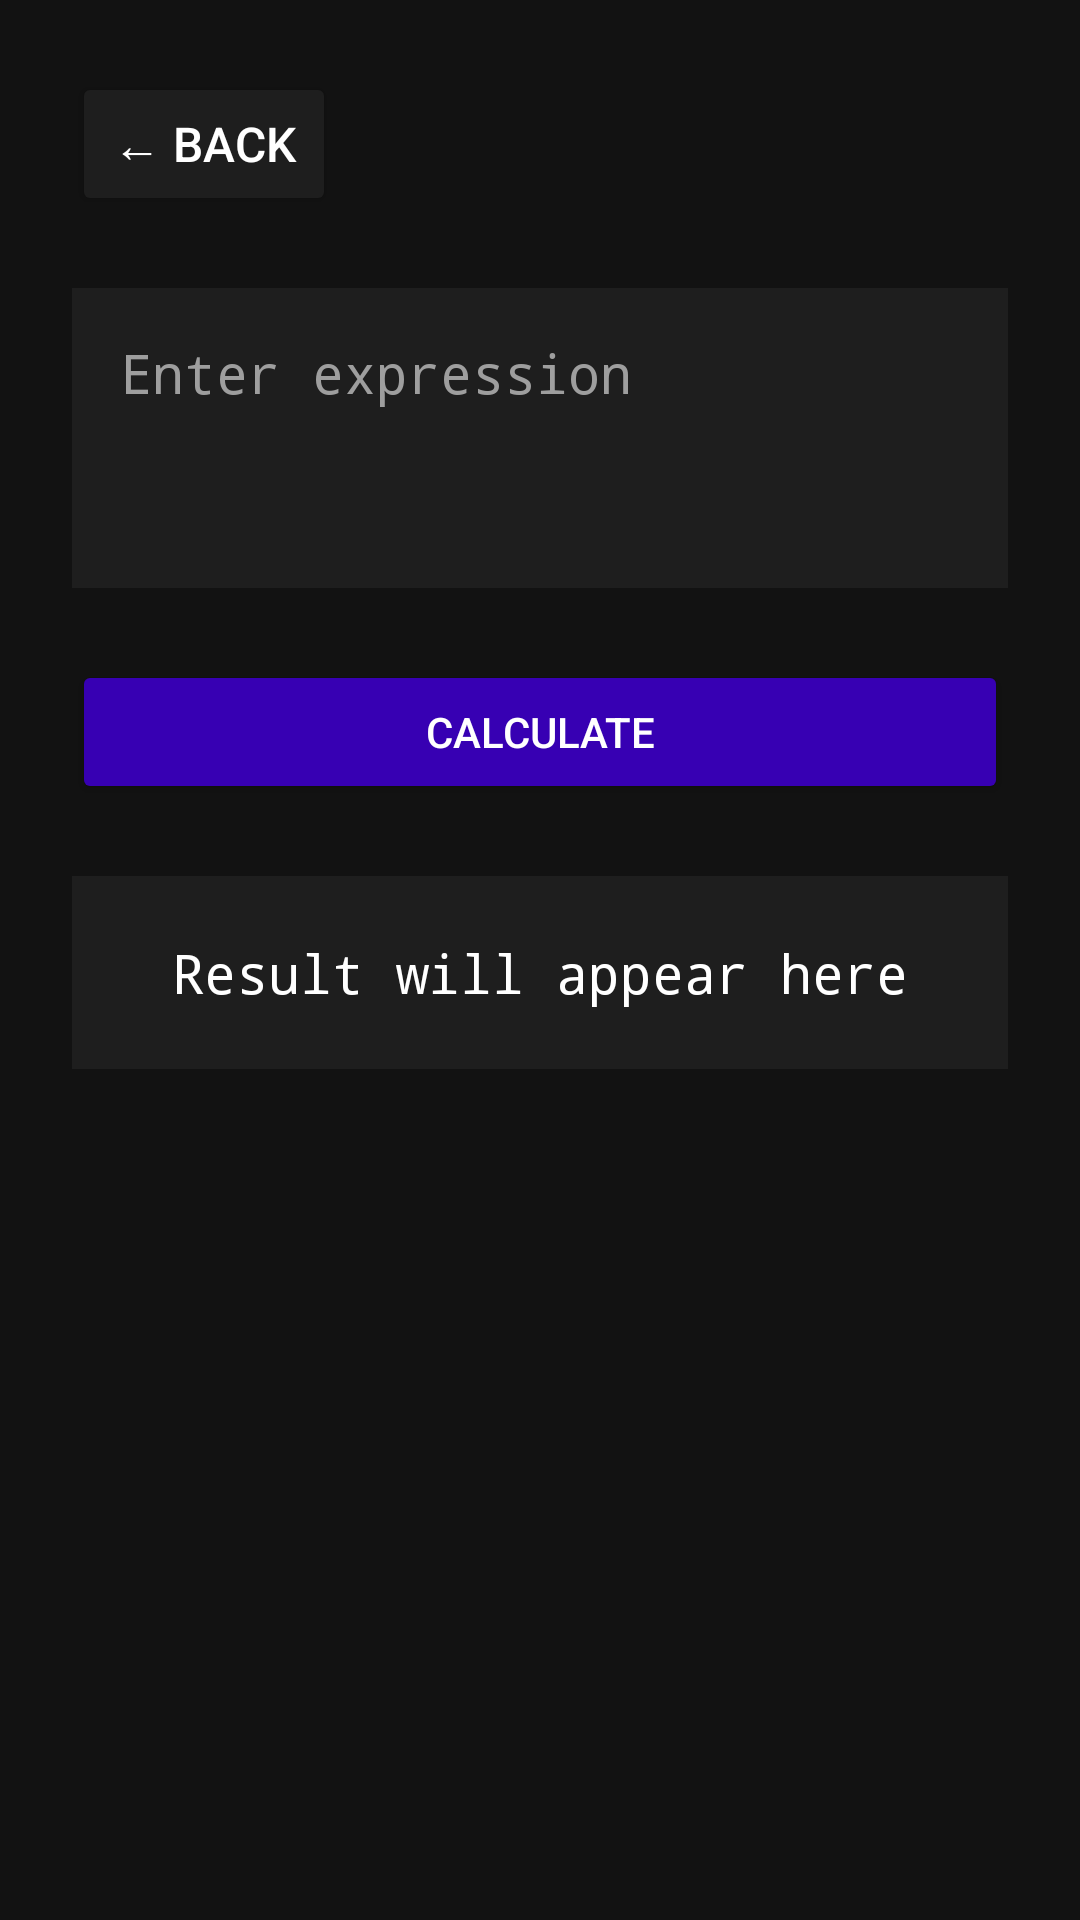

Here is an Android app screen rendered from its layout file. Give the layout XML and the strings, colors and styles it references.
<!-- AndroidManifest.xml: application theme Theme.Numeralis -->
<!-- res/layout/activity_arithmetic.xml -->
<?xml version="1.0" encoding="utf-8"?>
<androidx.constraintlayout.widget.ConstraintLayout
    xmlns:android="http://schemas.android.com/apk/res/android"
    xmlns:app="http://schemas.android.com/apk/res-auto"
    xmlns:tools="http://schemas.android.com/tools"
    android:id="@+id/main"
    android:layout_width="match_parent"
    android:layout_height="match_parent"
    android:background="#121212"
    android:padding="24dp"
    tools:context=".activities.MainActivity">

    <Button
        android:id="@+id/backButton"
        android:layout_width="wrap_content"
        android:layout_height="wrap_content"
        android:text="← Back"
        android:textColor="#FFFFFF"
        android:backgroundTint="#1E1E1E"
        android:padding="12dp"
        android:textSize="16sp"
        app:layout_constraintTop_toTopOf="parent"
        app:layout_constraintStart_toStartOf="parent" />

    <EditText
        android:id="@+id/expressionInput"
        android:layout_width="0dp"
        android:layout_height="wrap_content"
        android:hint="Enter expression"
        android:textColor="#FFFFFF"
        android:textColorHint="#9E9E9E"
        android:textSize="18sp"
        android:fontFamily="monospace"
        android:padding="16dp"
        android:gravity="top|start"
        android:minHeight="100dp"
        android:background="#1E1E1E"
        app:layout_constraintTop_toBottomOf="@id/backButton"
        app:layout_constraintStart_toStartOf="parent"
        app:layout_constraintEnd_toEndOf="parent"
        android:layout_marginTop="24dp"/>

    <Button
        android:id="@+id/buttonEvaluate"
        android:layout_width="0dp"
        android:layout_height="wrap_content"
        android:text="CALCULATE"
        android:textColor="#FFFFFF"
        android:backgroundTint="#3700B3"
        android:textSize="14sp"
        android:textAllCaps="true"
        android:padding="14dp"
        app:layout_constraintTop_toBottomOf="@id/expressionInput"
        app:layout_constraintStart_toStartOf="parent"
        app:layout_constraintEnd_toEndOf="parent"
        android:layout_marginTop="24dp"/>

    <TextView
        android:id="@+id/outputView"
        android:layout_width="0dp"
        android:layout_height="wrap_content"
        android:text="Result will appear here"
        android:textColor="#FFFFFF"
        android:textSize="18sp"
        android:fontFamily="monospace"
        android:gravity="center"
        android:padding="20dp"
        android:background="#1E1E1E"
        app:layout_constraintTop_toBottomOf="@id/buttonEvaluate"
        app:layout_constraintStart_toStartOf="parent"
        app:layout_constraintEnd_toEndOf="parent"
        android:layout_marginTop="24dp"/>

</androidx.constraintlayout.widget.ConstraintLayout>
<!-- resources referenced by this layout -->
<resources>
  <style name="Theme.Numeralis" parent="Base.Theme.Numeralis" />
  <style name="Base.Theme.Numeralis" parent="Theme.Material3.DayNight.NoActionBar">
          
          
      </style>
</resources>
